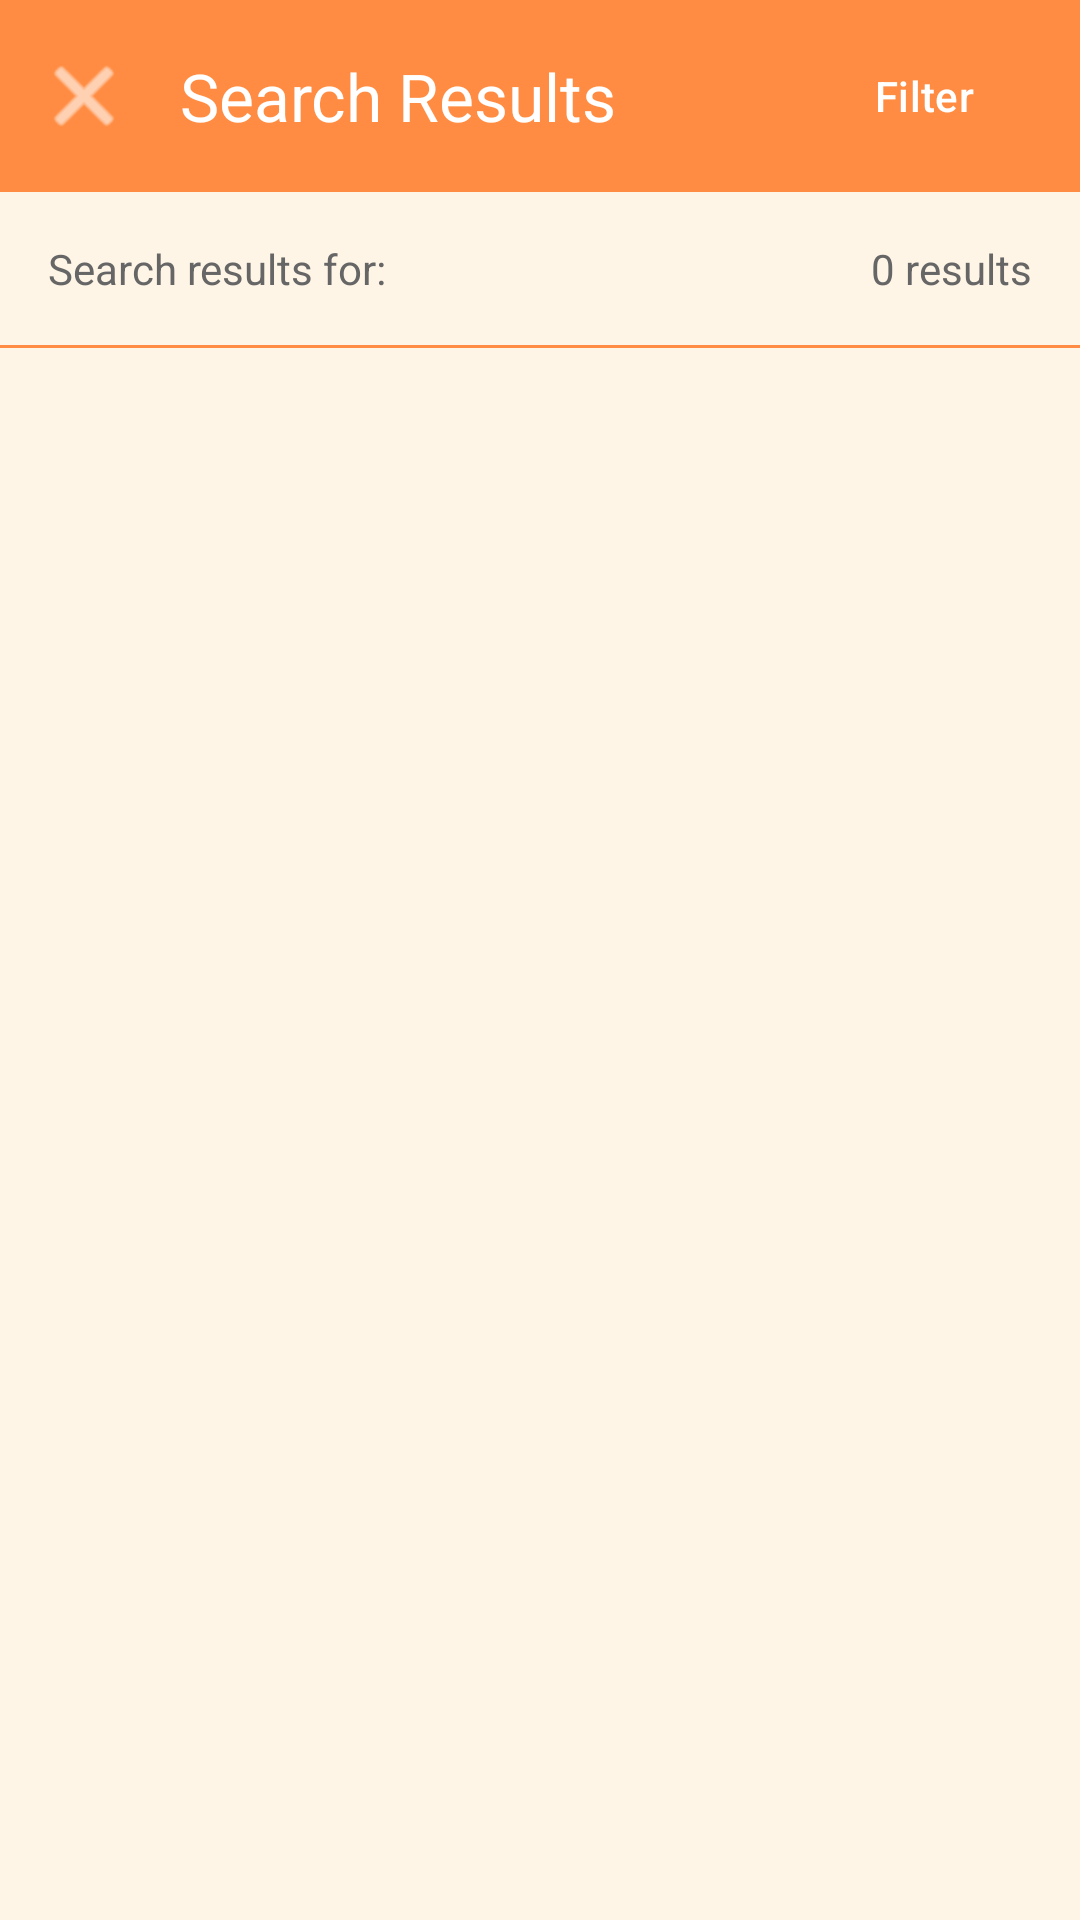

Write the Android layout XML for this screen, with the resource values it uses.
<!-- AndroidManifest.xml: application theme Theme.Anchornotes_team3 -->
<!-- res/layout/activity_search_results.xml -->
<?xml version="1.0" encoding="utf-8"?>
<LinearLayout xmlns:android="http://schemas.android.com/apk/res/android"
    xmlns:app="http://schemas.android.com/apk/res-auto"
    android:layout_width="match_parent"
    android:layout_height="match_parent"
    android:orientation="vertical"
    android:background="@color/background_beige">

    
    <com.google.android.material.appbar.MaterialToolbar
        android:id="@+id/toolbar"
        android:layout_width="match_parent"
        android:layout_height="?attr/actionBarSize"
        android:background="@color/orange_primary"
        android:elevation="4dp"
        app:title="Search Results"
        app:titleTextColor="@color/white"
        app:navigationIcon="@android:drawable/ic_menu_close_clear_cancel"
        app:navigationIconTint="@color/white">

        <com.google.android.material.button.MaterialButton
            android:id="@+id/btn_filter"
            style="@style/Widget.Material3.Button.TextButton"
            android:layout_width="wrap_content"
            android:layout_height="wrap_content"
            android:layout_gravity="end"
            android:layout_marginEnd="8dp"
            android:text="Filter"
            android:textColor="@color/white" />
    </com.google.android.material.appbar.MaterialToolbar>

    
    <LinearLayout
        android:layout_width="match_parent"
        android:layout_height="wrap_content"
        android:orientation="horizontal"
        android:padding="16dp"
        android:gravity="center_vertical">

        <TextView
            android:layout_width="wrap_content"
            android:layout_height="wrap_content"
            android:text="Search results for: "
            android:textSize="14sp"
            android:textColor="@color/text_secondary" />

        <TextView
            android:id="@+id/tv_search_query"
            android:layout_width="0dp"
            android:layout_height="wrap_content"
            android:layout_weight="1"
            android:textSize="14sp"
            android:textStyle="bold"
            android:textColor="@color/orange_dark"
            android:text="" />

        <TextView
            android:id="@+id/tv_result_count"
            android:layout_width="wrap_content"
            android:layout_height="wrap_content"
            android:textSize="14sp"
            android:textColor="@color/text_secondary"
            android:text="0 results" />
    </LinearLayout>

    
    <View
        android:layout_width="match_parent"
        android:layout_height="1dp"
        android:background="@color/separator_orange" />

    
    <androidx.recyclerview.widget.RecyclerView
        android:id="@+id/rv_search_results"
        android:layout_width="match_parent"
        android:layout_height="0dp"
        android:layout_weight="1"
        android:paddingHorizontal="16dp"
        android:paddingTop="8dp"
        android:clipToPadding="false" />

    
    <LinearLayout
        android:id="@+id/layout_empty"
        android:layout_width="match_parent"
        android:layout_height="0dp"
        android:layout_weight="1"
        android:orientation="vertical"
        android:gravity="center"
        android:visibility="gone">

        <TextView
            android:layout_width="wrap_content"
            android:layout_height="wrap_content"
            android:text="No results found"
            android:textSize="18sp"
            android:textColor="@color/text_secondary"
            android:textStyle="bold" />

        <TextView
            android:layout_width="wrap_content"
            android:layout_height="wrap_content"
            android:layout_marginTop="8dp"
            android:text="Try a different search term"
            android:textSize="14sp"
            android:textColor="@color/text_secondary" />
    </LinearLayout>

</LinearLayout>
<!-- resources referenced by this layout -->
<resources>
  <color name="background_beige">#FFF5E6</color>
  <color name="orange_dark">#E6732A</color>
  <color name="orange_primary">#FF8C42</color>
  <color name="separator_orange">#FF8C42</color>
  <color name="text_secondary">#666666</color>
  <color name="white">#FFFFFFFF</color>
  <style name="Theme.Anchornotes_team3" parent="Base.Theme.Anchornotes_team3" />
  <style name="Base.Theme.Anchornotes_team3" parent="Theme.Material3.DayNight.NoActionBar">
          
          
      </style>
</resources>
